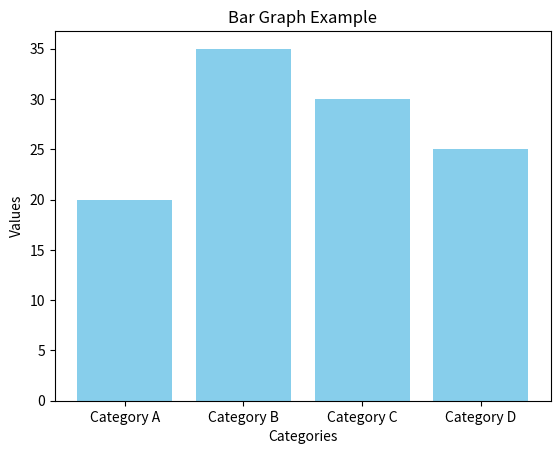

Write Python code to recreate this figure.
import math
import random 
import matplotlib.pyplot as plt

# Data
categories = ['Category A', 'Category B', 'Category C', 'Category D']
values = [20, 35, 30, 25]

# Create bar graph
plt.bar(categories, values, color='skyblue')

# Add labels and title
plt.xlabel('Categories')
plt.ylabel('Values')
plt.title('Bar Graph Example')

# Show plot
plt.show()